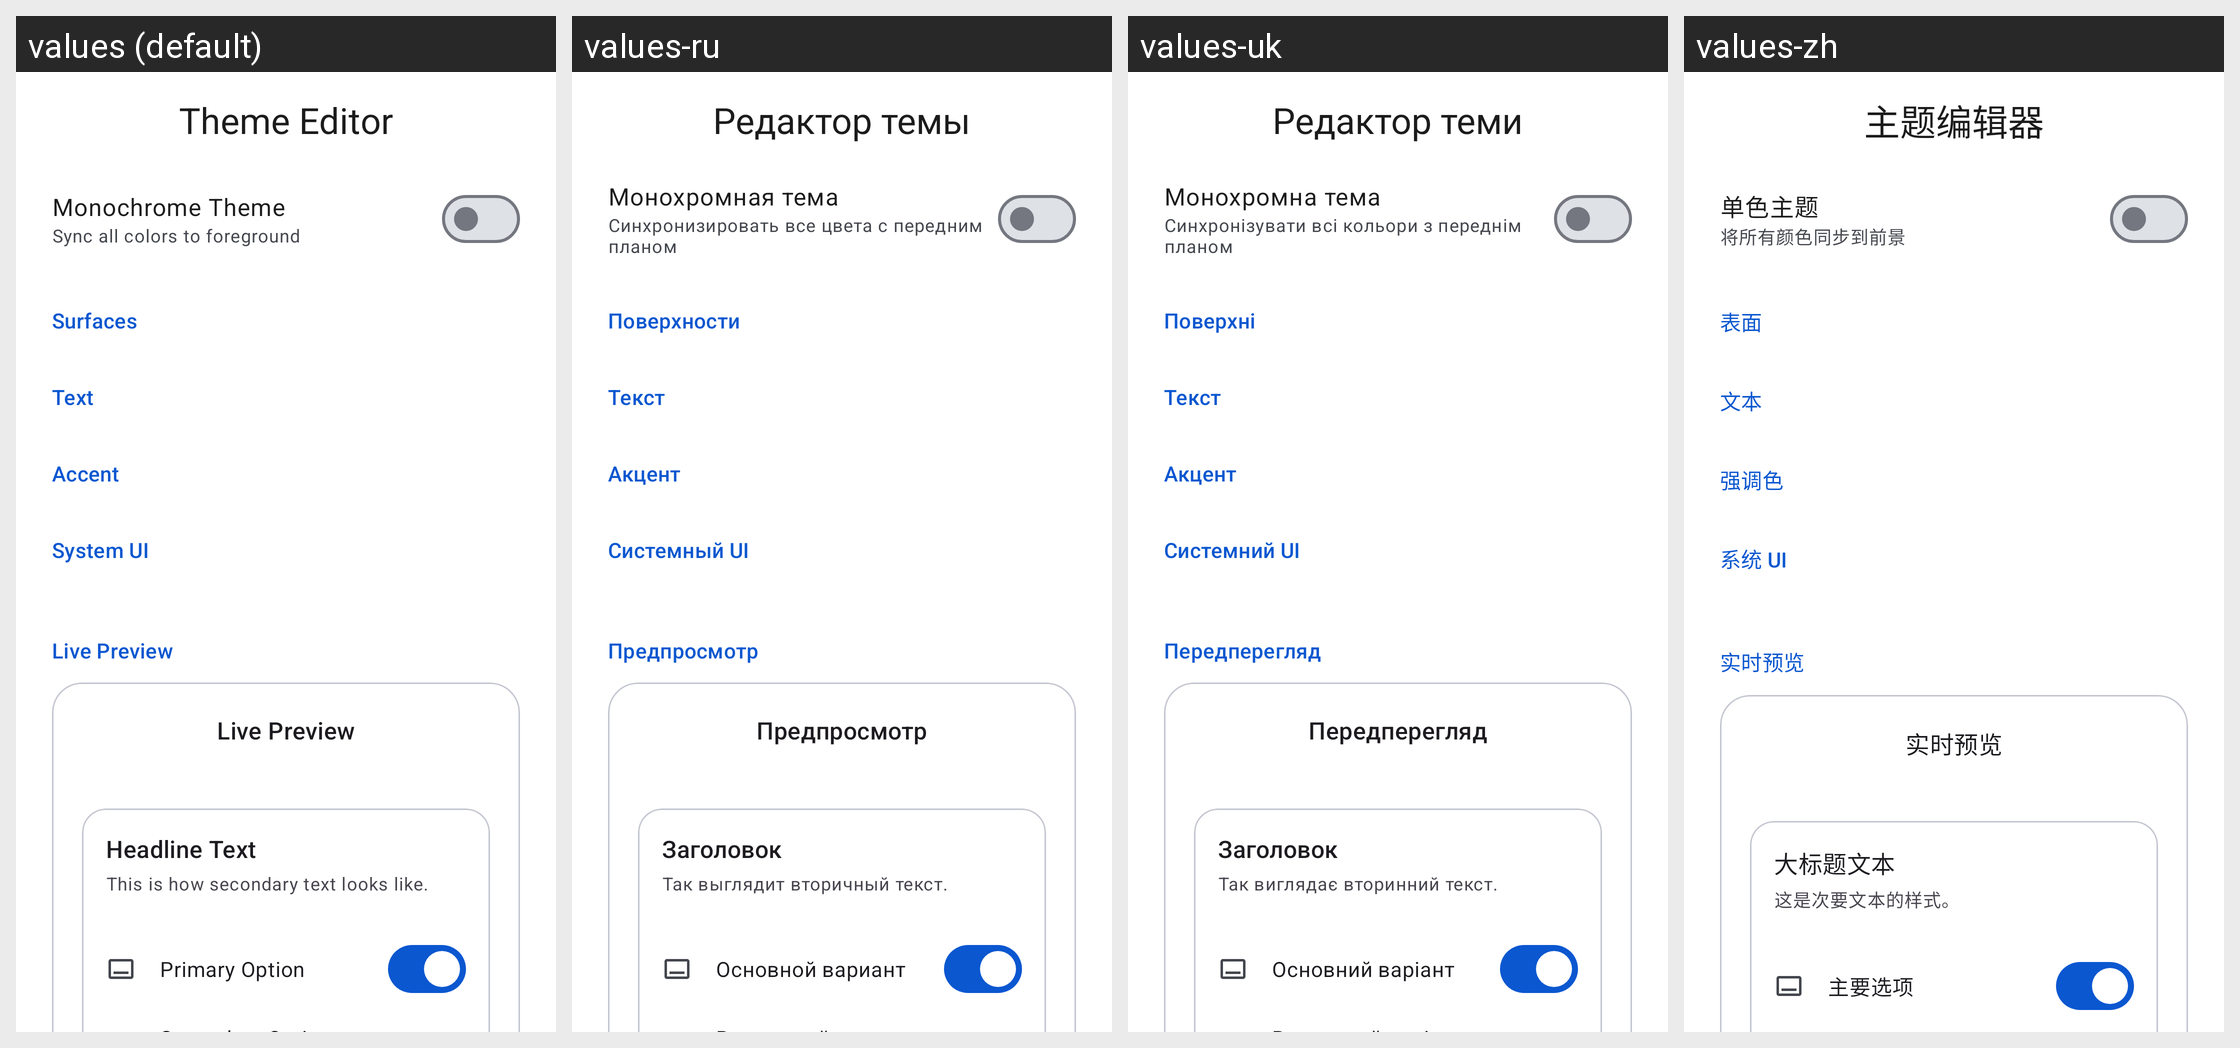

This grid shows one Android layout under several languages. Give, for every string resource on the screen, its name, the default text and each shown locale's text.
Android screen res/layout/activity_theme_editor.xml rendered under 4 locales, left to right: values (default), values-ru, values-uk, values-zh. Device: Nexus 5 (rendered at 1080×1920; each locale shown at half size, 540×960, under a caption strip naming it); theme Theme.XRDesk.
Other locales in the repository, not shown: values-zh-rCN.
Strings drawn on this screen, with the default value and each locale's value (text and hints the layout hard-codes, and strings that could not be matched under every locale, appear in the picture but are not listed):

theme_editor_title
  values: Theme Editor
  values-ru: Редактор темы
  values-uk: Редактор теми
  values-zh: 主题编辑器

theme_monochrome_title
  values: Monochrome Theme
  values-ru: Монохромная тема
  values-uk: Монохромна тема
  values-zh: 单色主题

theme_monochrome_summary
  values: Sync all colors to foreground
  values-ru: Синхронизировать все цвета с передним планом
  values-uk: Синхронізувати всі кольори з переднім планом
  values-zh: 将所有颜色同步到前景

theme_group_surfaces
  values: Surfaces
  values-ru: Поверхности
  values-uk: Поверхні
  values-zh: 表面

theme_group_text
  values: Text
  values-ru: Текст
  values-uk: Текст
  values-zh: 文本

theme_group_accent
  values: Accent
  values-ru: Акцент
  values-uk: Акцент
  values-zh: 强调色

theme_group_system_ui
  values: System UI
  values-ru: Системный UI
  values-uk: Системний UI
  values-zh: 系统 UI

theme_group_live_preview
  values: Live Preview
  values-ru: Предпросмотр
  values-uk: Передперегляд
  values-zh: 实时预览

theme_preview_headline
  values: Headline Text
  values-ru: Заголовок
  values-uk: Заголовок
  values-zh: 大标题文本

theme_preview_subtext
  values: This is how secondary text looks like.
  values-ru: Так выглядит вторичный текст.
  values-uk: Так виглядає вторинний текст.
  values-zh: 这是次要文本的样式。

theme_preview_option_primary
  values: Primary Option
  values-ru: Основной вариант
  values-uk: Основний варіант
  values-zh: 主要选项
